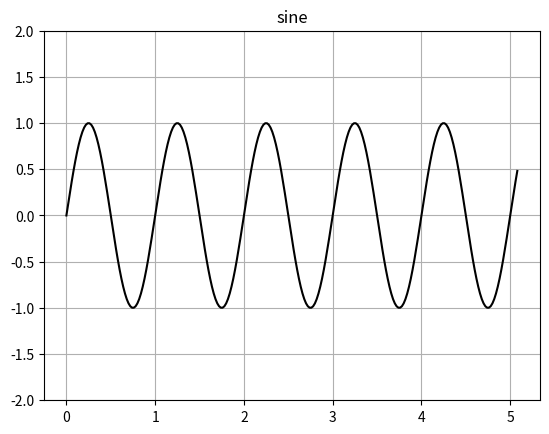

Reproduce this figure in Python.
import matplotlib.pyplot as plt
import numpy as np

def f1(t):
    return np.sin(2*np.pi*t)

def f2(t):
    return 1/t

def f3(t,c):
    return t+c

c=0

t1=np.arange(0,5.1,0.02)
t2=np.arange(0.02,5.1,0.02) #for 1/x

plt.figure(1)
plt.title('sine')
plt.grid(True)
plt.ylim(-2,2)
plt.plot(t1,f1(t1),'k')

plt.figure(2)
plt.subplot(211)
plt.title('1/x')
plt.grid(True)
plt.ylim(0,10)
plt.plot(t2,f2(t2),'r--')

plt.subplot(212)
plt.title('x')
plt.grid(True)
plt.plot(t1,f3(t1,c),'g')#

plt.subplots_adjust(hspace=0.5)
plt.show()
plt.close()
